pico-8 play session: no input (idle)

[t = 4 s] idle ~4s (no d-pad/buttons)
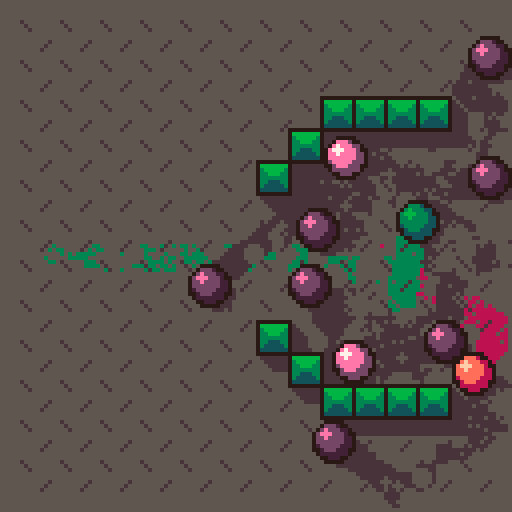
[t = 6 s] idle ~6s (no d-pad/buttons)
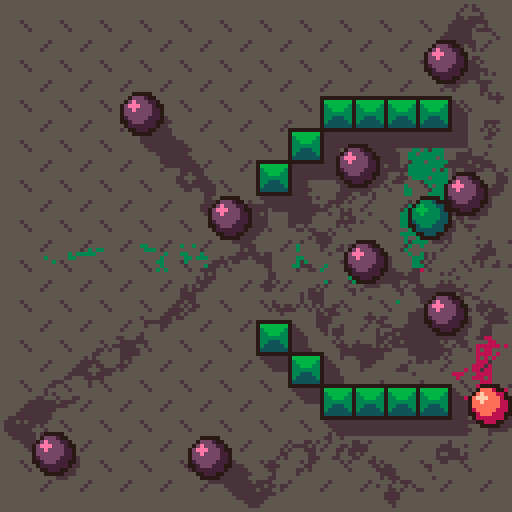
[t = 8 s] idle ~8s (no d-pad/buttons)
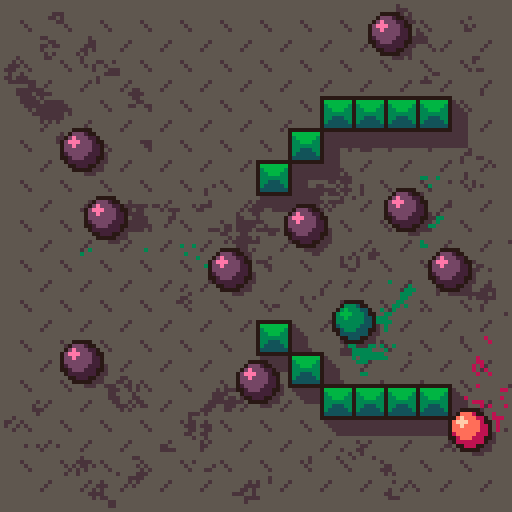

pico-8 cartridge
version 41
__lua__
-- 2022-02-18 사각형이랑 충돌하기 구현 중. 네 변이랑 위쪽 모서리 충돌까지만 진행함.
-- sw,sh=480,270
sw,sh=128,128
cx,cy=sw/2,sh/2
f=0
c_bg=9 -- bg color
c_sd=5 -- shadow color



-------------------------------------------------------------------------------
-- 물리 처리

-- 원과 벽의 충돌 처리
function bouncing_wall(c,w,h)
	if(c.x<c.r) c.sx*=-1 c.x+=(c.r-c.x)*2 c.hit_c=3
	if(c.x>w-c.r) c.sx*=-1 c.x-=(c.r-(w-c.x))*2  c.hit_c=3
	if(c.y<c.r) c.sy*=-1 c.y+=(c.r-c.y)*2  c.hit_c=3
	if(c.y>h-c.r) c.sy*=-1 c.y-=(c.r-(h-c.y))*2  c.hit_c=3
end

-- 원과 점의 충돌 처리
-- (TODO: 정확한 충돌지점으로 되돌리는 추가 처리 필요)
function bouncing_point(c,px,py)
	-- [정확히 충돌한 시점으로 되돌리기]
	-- 현재 좌표의 거리, 1프레임 전 좌표간 거리, 반지름의 합을 활용해서 실제 충돌 지점을 산출한다.
	-- 두 원을 그 지점으로 옮긴 후 교환된 속도값을 일부 더해서 현재 프레임에 실제로 있어야 할 위치로 옮긴다.
	local dist_now=sqrt((c.x-px)^2+(c.y-py)^2)
	local old_dx=(c.x-c.sx)-px
	local old_dy=(c.y-c.sy)-py
	local dist_old=sqrt(old_dx*old_dx+old_dy*old_dy)


	-- 정확한 충돌 시점 상황으로 돌아간다
	local a_hit=nil -- 원과 점의 충돌 방향
	local r_to_hit=0
	if dist_old>dist_now and dist_old>c.r then
		local t1=c.r-dist_old
		local t2=dist_now-dist_old
		r_to_hit=1-t1/t2 -- 현재 프레임에서 충돌 시점까지의 시간 비율(0.2라면 [현재 프레임-0.2프레임]에 충돌한 것)

		-- 원을 충돌 시점 좌표로 옮겨준다
		c.x-=c.sx*r_to_hit
		c.y-=c.sy*r_to_hit
		dx,dy=c.x-px,c.y-py -- 거리 재계산(저 아래에서 다시 사용)
	end


	local spd=sqrt(c.sx^2+c.sy^2)
	local spd_a=atan2(c.sx,c.sy)
	local hit_a=atan2(px-c.x,py-c.y)
	local next_a=hit_a+(hit_a-spd_a)+0.5
	c.sx=cos(next_a)*spd
	c.sy=sin(next_a)*spd
	c.hit_c=3
end
--[[ function bouncing_point(c,px,py)
	local spd=sqrt(c.sx^2+c.sy^2)
	local spd_a=atan2(c.sx,c.sy)
	local hit_a=atan2(px-c.x,py-c.y)
	local next_a=hit_a+(hit_a-spd_a)+0.5
	c.sx=cos(next_a)*spd
	c.sy=sin(next_a)*spd
	c.hit_c=3
end ]]

-- 원과 박스의 충돌 처리
function bouncing_boxes(c)
	for b in all(boxes) do
		local x1,y1,x2,y2=b[1],b[2],b[3],b[4]
		-- 좌우 + 모서리
		if c.y+c.r>y1 and c.y-c.r<y2 then
			
			if c.y>y1 and c.y<y2 then -- 좌우 벽면
				if c.x<x1 and c.x+c.r>x1 then
					c.sx*=-1
					c.x-=(c.x+c.r-x1)*2
					c.hit_c=3
				elseif c.x>x2 and c.x-c.r<x2 then
					c.sx*=-1
					c.x+=(x2-c.x+c.r)*2
					c.hit_c=3
				end
			elseif c.y<=y1 then -- 상단 모서리
				if c.x<=x1 then -- 좌상
					if((x1-c.x)^2+(y1-c.y)^2<=c.r^2) bouncing_point(c,x1,y1)
				elseif c.x>=x2 then -- 우상
					if((x2-c.x)^2+(y1-c.y)^2<=c.r^2) bouncing_point(c,x2,y1)
				end
			else -- 하단 모서리
				if c.x<=x1 then -- 좌하
					if((x1-c.x)^2+(y2-c.y)^2<=c.r^2) bouncing_point(c,x1,y2)
				elseif c.x>=x2 then -- 우하
					if((x2-c.x)^2+(y2-c.y)^2<=c.r^2) bouncing_point(c,x2,y2)
				end
			end
		end
		-- 상하
		if c.x>x1 and c.x<x2 then
			if c.y<y1 and c.y+c.r>y1 then
				c.sy*=-1
				c.y-=(c.y+c.r-y1)*2
				c.hit_c=3
			elseif c.y>y2 and c.y-c.r<y2 then
				c.sy*=-1
				c.y+=(y2-c.y+c.r)*2
				c.hit_c=3
			end
		end
	end
end

-- 두 원의 충돌 처리(질량은 동일하다고 가정)
function circ_collision(c1,c2)
	local rr=c1.r+c2.r
	if(abs(c1.x-c2.x)>rr or abs(c1.y-c2.y)>rr) return -- x, y 좌표 거리가 멀면 충돌 아님
	local dx,dy=c2.x-c1.x,c2.y-c1.y
	local dd=dx*dx+dy*dy
	if(dd>rr*rr) return -- 거리가 두 원의 반지름 합보다 짧아야 충돌(제곱근 사용하지 않고 판정부터 빠르게 처리)
	
	c1.hit_c=3
	c2.hit_c=3

	-- [정확히 충돌한 시점으로 되돌리기]
	-- 현재 좌표의 거리, 1프레임 전 좌표간 거리, 반지름의 합을 활용해서 실제 충돌 지점을 산출한다.
	-- 두 원을 그 지점으로 옮긴 후 교환된 속도값을 일부 더해서 현재 프레임에 실제로 있어야 할 위치로 옮긴다.
	local dist_now=sqrt(dd)
	local old_dx=(c2.x-c2.sx)-(c1.x-c1.sx)
	local old_dy=(c2.y-c2.sy)-(c1.y-c1.sy)
	local dist_old=sqrt(old_dx*old_dx+old_dy*old_dy)

	-- 정확한 충돌 시점 상황으로 돌아간다
	local a_hit=nil -- 두 원의 충돌 방향
	local r_to_hit=0
	if dist_old>dist_now and dist_old>c1.r+c2.r then
		local t1=c1.r+c2.r-dist_old
		local t2=dist_now-dist_old
		r_to_hit=1-t1/t2 -- 현재 프레임에서 충돌 시점까지의 시간 비율(0.2라면 [현재 프레임-0.2프레임]에 충돌한 것)

		-- 두 원을 충돌 시점 좌표로 옮겨준다
		c1.x-=c1.sx*r_to_hit
		c1.y-=c1.sy*r_to_hit
		c2.x-=c2.sx*r_to_hit
		c2.y-=c2.sy*r_to_hit
		dx,dy=c2.x-c1.x,c2.y-c1.y -- 거리 재계산(저 아래에서 다시 사용)
	else
		-- 이전 프레임의 거리가 반지름 합보다 가깝거나,
		-- 이전 프레임의 거리가 현재 프레임의 거리보다 더 짧다??? (반사되면서 충돌하면 이런 경우가 있음)
		-- 이러면... 충돌 방향만 가지고 서로 밀어낸다(정석은 아니지만... 나중에 좋은 방법 생각나면 바꾸는 걸로)
		a_hit=atan2(dx,dy)
		local push_dist=(c1.r+c2.r-dist_now)/2 -- 밀어내야할 거리
		c1.x-=cos(a_hit)*push_dist
		c1.y-=sin(a_hit)*push_dist
		c2.x+=cos(a_hit)*push_dist
		c2.y+=sin(a_hit)*push_dist
	end

	-- 충돌 후 나아갈 방향 계산(충돌 전의 각 벡터와 충돌 벡터로 산출)
	a_hit=a_hit or atan2(dx,dy)
	local spd_c1=sqrt(c1.sx*c1.sx+c1.sy*c1.sy)
	local spd_c2=sqrt(c2.sx*c2.sx+c2.sy*c2.sy)
	local a_c1=atan2(c1.sx,c1.sy)
	local a_c2=atan2(c2.sx,c2.sy)

	-- 질량 비율
	-- local m_ratio=c1.m/c2.m
	
	-- c1에서 c2로 보낼 힘, 남은 힘(충돌 방향)
	local spd_c1_to_c2=cos(a_c1-a_hit)*spd_c1
	local spd_c1_remain=sin(a_c1-a_hit)*spd_c1
	local sx_to_c2=cos(a_hit)*spd_c1_to_c2
	local sy_to_c2=sin(a_hit)*spd_c1_to_c2
	local sx_remain_c1=cos(a_hit-0.25)*spd_c1_remain
	local sy_remain_c1=sin(a_hit-0.25)*spd_c1_remain

	-- c2에서 c1으로 보낼 힘, 남은 힘(충돌 반대 방향)
	local spd_c2_to_c1=cos(a_hit+0.5-a_c2)*spd_c2
	local spd_c2_remain=sin(a_hit+0.5-a_c2)*spd_c2
	local sx_to_c1=cos(a_hit+0.5)*spd_c2_to_c1
	local sy_to_c1=sin(a_hit+0.5)*spd_c2_to_c1
	local sx_remain_c2=cos(a_hit-0.25)*spd_c2_remain
	local sy_remain_c2=sin(a_hit-0.25)*spd_c2_remain

	-- 주고받을 힘(속도)을 교환
	c1.sx=sx_remain_c1+sx_to_c1
	c1.sy=sy_remain_c1+sy_to_c1
	c2.sx=sx_remain_c2+sx_to_c2
	c2.sy=sy_remain_c2+sy_to_c2

	-- 충돌 시점 상황까지 돌아간 시간만큼 교환한 속도를 즉시 적용
	c1.x+=c1.sx*r_to_hit
	c1.y+=c1.sy*r_to_hit
	c2.x+=c1.sx*r_to_hit
	c2.y+=c1.sy*r_to_hit
end

-- 물리 처리 (끝)
-------------------------------------------------------------------------------

-------------------------------------------------------------------------------
-- 기타

-- 점선 그리기
function draw_dot_line(x,y,angle,min,max)
	local dx=cos(angle)
	local dy=sin(angle)
	local dot1,dot2=0,4
	local len0=t()%0.25*4*(dot1+dot2)
	local max2=max-len0
	local x1,y1
	for i=0,(max2-min)/(dot1+dot2) do
		local len1=min+(dot1+dot2)*i+len0
		local len2=len1+dot1
		x1,y1=x+dx*len1,y+dy*len1
		pset(x1+1.5,y1+1.5,0)
		pset(x1,y1,10)
	end
	-- 꽁다리 원
	x1,y1=x+dx*(max+2),y+dy*(max+2)
	circfill(x1+1.5,y1+1.5,2,0)
	circfill(x1,y1,2,10)
end

-- 정사각형 큐브 그리기
function draw_cube_7x7(x,y)
	local c1,c2,c3=3,6,11 -- 초록
	-- local c1,c2,c3=5,13,12 -- 보라
	-- c1,c2,c3=8,14,15 -- 주황

	local x2,y2=x+6,y+6
	rectfill(x,y,x2,y2,c2)
	for i=0,2 do
		line(x+i,y+i,x2-i,y+i,c3)
		line(x+i,y2-i,x2-i,y2-i,c1)
	end
	line(x2+1,y,x2+1,y2+1,0)
	line(x,y2+1,x2+1,y2+1,0)
end

-- 화면 복붙(이동자국 표현용)
frame_chunk_0=0x1000
frame_chunk_1=0x4300
function copyprevframe()
	memcpy(frame_chunk_0,0x6000,0x1000)
	memcpy(frame_chunk_1,0x7000,0x1000)
end
function pasteprevframe()
	memcpy(0x6000,frame_chunk_0,0x1000)
	memcpy(0x7000,frame_chunk_1,0x1000)
end

-- 팔레트 그리기
function draw_color_table()
	local size=12
	for i=0,15 do
		local x=i%8*size
		local y=i\8*size
		rectfill(x,y,x+size,y+size,i)
		print(i,x+2,y+2,i==0 and 1 or 0)
	end
end

-- 기타 (끝)
-------------------------------------------------------------------------------





-------------------------------------------------------------------------------
-- 게임

function _init()
	cls(c_bg)
	copyprevframe()

	-- 구슬 색상 세트
	local colors={}
	colors[1]={3,6,11,6} -- 녹색(어두운,중간,하이라이트,이동자국)
	colors[2]={8,14,15,8} -- 주황색
	colors[3]={2,13,12,5} -- 포도색

	-- 구슬 여럿 추가
	circles={}
	for i=1,0 do
		local c={}
		c.x=14+(i-1)%5*24
		c.y=20+flr((i-1)/5)*30
		c.r=5
		c.c=colors[min(i,3)]
		local dir,spd=rnd(),1.6+i*0.1
		c.sx=cos(dir)*spd
		c.sy=sin(dir)*spd
		c.hit_c=0
		add(circles,c)
	end
	add(circles,{x=12,y=64,r=5,sx=0,sy=0,hit_c=0,c=colors[1]})
	-- add(circles,{x=48,y=64,r=5,sx=0,sy=0,hit_c=0,c=colors[2]})
	add(circles,{x=74,y=64,r=5,sx=0,sy=0,hit_c=0,c=colors[3]})
	add(circles,{x=84,y=64-6,r=5,sx=0,sy=0,hit_c=0,c=colors[3]})
	add(circles,{x=84,y=64+6,r=5,sx=0,sy=0,hit_c=0,c=colors[3]})
	add(circles,{x=94,y=64-12,r=5,sx=0,sy=0,hit_c=0,c=colors[3]})
	add(circles,{x=94,y=64,r=5,sx=0,sy=0,hit_c=0,c=colors[2]})
	add(circles,{x=94,y=64+12,r=5,sx=0,sy=0,hit_c=0,c=colors[3]})
	add(circles,{x=104,y=64-18,r=5,sx=0,sy=0,hit_c=0,c=colors[3]})
	add(circles,{x=104,y=64-6,r=5,sx=0,sy=0,hit_c=0,c=colors[3]})
	add(circles,{x=104,y=64+6,r=5,sx=0,sy=0,hit_c=0,c=colors[3]})
	add(circles,{x=104,y=64+18,r=5,sx=0,sy=0,hit_c=0,c=colors[3]})
	
	-- 박스 추가
	boxes={}
	add(boxes,{64,40,72,48})
	add(boxes,{72,32,80,40})
	add(boxes,{64,80,72,88})
	add(boxes,{72,88,80,96})
	add(boxes,{80,24,112,32})
	add(boxes,{80,96,112,104})
	

	-- 팔레트는 보너스 색상과 섞어서 사용
	-- https://www.lexaloffle.com/bbs/?pid=68190#p
	pal({[0]=128,129,130,131,132,133,3,7,136,5,138,139,14,141,142,15},1)
end

kick=false
kick_ready=false
kick_a=0
kick_a_acc=0

function _update60()
	f+=1
	-- hit_count=0
	-- 충돌 처리
	for i=1,#circles do
		local c=circles[i]
		bouncing_wall(c,sw,sh) -- 원과 벽 충돌
		bouncing_boxes(c) -- 원과 박스 충돌
		if i>1 then -- 원끼리 충돌
			for j=1,i-1 do
				local c2=circles[j]
				circ_collision(c,c2)
			end
		end
		c.x+=c.sx
		c.y+=c.sy
		if(c.sx!=0) c.sx=abs(c.sx)<0.05 and 0 or c.sx*0.988
		if(c.sy!=0) c.sy=abs(c.sy)<0.05 and 0 or c.sy*0.988

		-- (테스트) 완전히 멈추면 테두리 밝게
		-- if(c.sx==0 and c.sy==0) c.hit_c=3
	end
	
	-- Z누르면 초록공 치기
	if btn(4) then
		if not kick then
			kick=true
			circles[1].sx=cos(kick_a)*4
			circles[1].sy=sin(kick_a)*4
		end
	else kick=false end

	-- 좌우 키로 각도 조정
	if btn(0) or btn(1) or btn(2) or btn(3) then
		kick_ready=true
		kick_a_acc=min(0.01,kick_a_acc+0.0002)
		if btn(0) or btn(1) then
			kick_a+=btn(1) and -kick_a_acc or kick_a_acc
		end
	else
		kick_a_acc=0
		kick_ready=false
	end
end

function _draw()
	cls(c_bg)

	-- 이동 자국
	-- 이전 프레임의 자국을 붙여넣은 후 배경색 원, 점을 그려서 조금씩 지우는 방식
	pasteprevframe()
	for c in all(circles) do
		circfill(c.x,c.y,c.r*0.8,c.c[4])
	end
	for i=0,80 do
		if(i<20) circfill(rnd(sw),rnd(sh),i<8 and 2 or 1,c_bg)
		pset(rnd(sw),rnd(sh),c_bg)
	end
	copyprevframe()

	-- 배경 무늬
	-- fillp(0b1000100010000100.1) for i=1,4 do circ(sw/2,sh/2,i*20,0) end
	-- fillp(0b0100001000001001.1) for i=1,4 do circ(sw/2,sh/2,i*20-10,0) end
	-- fillp()

	-- 배경 격자 점 패턴
	-- for i=0,224 do
	-- 	local x=i%15*8+7
	-- 	local y=i\15*8+7
	-- 	pset(x,y,0)
	-- end

	-- 배경 격자 X 패턴
	-- for i=0,143 do
	-- 	local x=i%12*10+6
	-- 	local y=i\12*10+6
	-- 	line(x,y,x+4,y+4,c_sd)
	-- 	line(x+4,y,x,y+4,c_sd)
	-- end

	-- 배경 패턴
	for i=0,287 do
		local x=i%12*10+5
		local y=i\12*5+5
		if i\12%2==0 then line(x,y,x+2,y+2,c_sd)
		else x+=7 line(x,y,x-2,y+2,c_sd) end
	end

	-- 구슬 그림자
	for c in all(circles) do
		circfill(flr(c.x+2.5),flr(c.y+2.5),c.r-0.5,c_sd)
	end

	-- 박스+그림자
	for b in all(boxes) do
		local x1,y1,x2,y2=b[1],b[2],b[3],b[4]
		-- 전체 그림자
		pset(x2+1,y1+1,c_sd)
		pset(x1+1,y2+1,c_sd)
		local d=2
		for i=1,d do
			line(x2+1,y1+1+i,x2+1+i,y1+1+i,c_sd)
			line(x1+1+i,y2+1,x1+1+i,y2+1+i,c_sd)
		end
		rectfill(x1+d+2,y1+d+2,x2+d+2,y2+d+2,c_sd)
		-- 박스
		for i=0,(x2-x1)\8-1 do
			for j=0,(y2-y1)\8-1 do
				draw_cube_7x7(1+x1+i*8,1+y1+j*8)
			end
		end
		rect(x1,y1,x2,y2,0) -- outline
	end

	-- 구슬 그리기
	for c in all(circles) do
		local x,y=flr(c.x+0.5),flr(c.y+0.5)
		
		-- 충돌하면 색을 밝게
		local c1,c2,c3,c4=c.c[1],c.c[2],c.c[3],0
		if c.hit_c>2 then c1,c2,c3,c4=c.c[3],c.c[3],7,c.c[2]
		elseif c.hit_c>0 then c1,c2,c3,c4=c.c[2],c.c[3],7,0 end
		
		circfill(x,y,c.r,c4) -- outline
		circfill(x,y,c.r-1,c1)
		circfill(x-1,y-1,c.r-2,c2)
		line(x-3,y-2,x-1,y-2,c3)
		line(x-2,y-3,x-2,y-1,c3)
		
		if(c.hit_c>0) c.hit_c-=1
	end

	-- 구슬 칠 방향 그리기
	if kick_ready and f%2==0 then
		local c=circles[1]
		draw_dot_line(c.x,c.y,kick_a,2,60)
	end

	-- draw_color_table()
	-- if(hit_count>0) stop() -- 충돌했으면 일단 멈춰보자...
end

-- 게임 (끝)
-------------------------------------------------------------------------------
__gfx__
80000000088888888555555558888888bbbb55555bbbbbbb00000000000000000000000000000000000000000000000000000000000000000000000000000000
07777777408888885555555555888888bbb5000005bbbbbb00000000000000000000000000000000000000000000000000000000000000000000000000000000
07777774d40888885555555555588888bb500000005bbbbb00000000000000000000000000000000000000000000000000000000000000000000000000000000
07722224dd4088885555555555558888b50000555505bbbb00000000000000000000000000000000000000000000000000000000000000000000000000000000
07222224ddd4088855555555555558885000555555504bbb00000000000000000000000000000000000000000000000000000000000000000000000000000000
07222244dddd488855555555555558885000555888504bbb00000000000000000000000000000000000000000000000000000000000000000000000000000000
07444444ddddd88855555555555558885005558888804bbb00000000000000000000000000000000000000000000000000000000000000000000000000000000
04444444ddddd888555555555555588850055888ee804bbb00000000000000000000000000000000000000000000000000000000000000000000000000000000
055555555dddd88855555555555558885005588eeee04bbb00000000000000000000000000000000000000000000000000000000000000000000000000000000
8055555555ddd8888555555555555888b505588eee02bbbb00000000000000000000000000000000000000000000000000000000000000000000000000000000
88055555555dd8888855555555555888bb505588e02bbbbb00000000000000000000000000000000000000000000000000000000000000000000000000000000
888055555555d8888885555555555888bbb5000002bbbbbb00000000000000000000000000000000000000000000000000000000000000000000000000000000
88880555555558888888555555555888bbbb44444bbbbbbb00000000000000000000000000000000000000000000000000000000000000000000000000000000
88888888888888888888888888888888bbbbbbbbbbbbbbbb00000000000000000000000000000000000000000000000000000000000000000000000000000000
88888888888888888888888888888888bbbbbbbbbbbbbbbb00000000000000000000000000000000000000000000000000000000000000000000000000000000
88888888888888888888888888888888bbbbbbbbbbbbbbbb00000000000000000000000000000000000000000000000000000000000000000000000000000000
50000555005555550000550005550555000000000000000000000000000000000000000000000000000000000000000000000000000000000000000000000000
05000000050000000005000000000000000000000000000000000000000000000000000000000000000000000000000000000000000000000000000000000000
05000000050000000005000000000000000000000000000000000000000000000000000000000000000000000000000000000000000000000000000000000000
05555500050000000005000000000000000000000000000000000000000000000000000000000000000000000000000000000000000000000000000000000000
50000050005555555500550000555555000000000000000000000000000000000000000000000000000000000000000000000000000000000000000000000000
00000005000000000000005000000000000000000000000000000000000000000000000000000000000000000000000000000000000000000000000000000000
00000005000000000000005000000000000000000000000000000000000000000000000000000000000000000000000000000000000000000000000000000000
00000005000000000000005000000000000000000000000000000000000000000000000000000000000000000000000000000000000000000000000000000000
55500550055500000000000555550000000000000000000000000000000000000000000000000000000000000000000000000000000000000000000000000000
00005000000050005555000000000000000000000000000000000000000000000000000000000000000000000000000000000000000000000000000000000000
00005000000050000000000000000000000000000000000000000000000000000000000000000000000000000000000000000000000000000000000000000000
00005000000050000000055555550000000000000000000000000000000000000000000000000000000000000000000000000000000000000000000000000000
00050055000005550000500000005000000000000000000000000000000000000000000000000000000000000000000000000000000000000000000000000000
55500000500000005555500000005005000000000000000000000000000000000000000000000000000000000000000000000000000000000000000000000000
00000000500000000000500000005000000000000000000000000000000000000000000000000000000000000000000000000000000000000000000000000000
00000000500000000000500000000000000000000000000000000000000000000000000000000000000000000000000000000000000000000000000000000000
